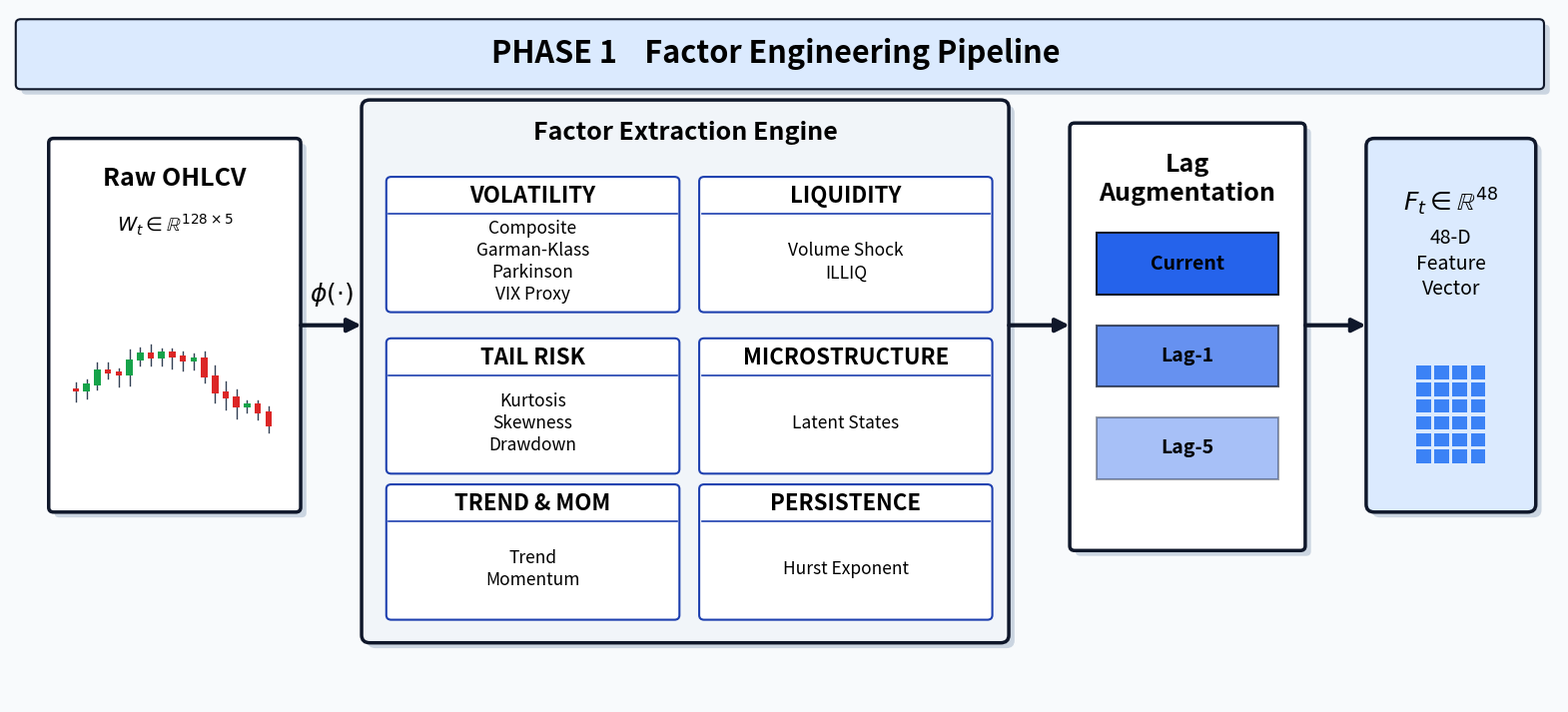

Reproduce this figure in Python. (Note: this script raises an exception after producing the figure.)
import matplotlib
matplotlib.use('Agg')
import matplotlib.pyplot as plt
from matplotlib.patches import FancyBboxPatch, FancyArrowPatch, Rectangle
import numpy as np, os

# Restrained 4-color palette
N='#0F172A'; A='#1E40AF'; S='#334155'; W='#FFFFFF'; BG='#F8FAFC'
A2='#2563EB'; A3='#3B82F6'; AL='#DBEAFE'; SL='#E2E8F0'; GL='#F1F5F9'

out=r"c:\Users\Harshit Kumar\Downloads\Financial Anomaly Detection Journal Paper Coding Part\Financial-Anomaly-Detection-S-P500-Ensmeble_Model\new_figures_dense"

def bx(ax,x,y,w,h,fc=W,ec=N,lw=2.5,rad=0.06,shadow=False):
    if shadow:
        ax.add_patch(FancyBboxPatch((x+0.07,y-0.07),w,h,boxstyle=f"round,pad=0.03,rounding_size={rad}",fc='#CBD5E1',ec='none',zorder=1))
    ax.add_patch(FancyBboxPatch((x,y),w,h,boxstyle=f"round,pad=0.03,rounding_size={rad}",fc=fc,ec=ec,lw=lw,zorder=2))
def ar(ax,x1,y1,x2,y2,c=S,lw=2.5):
    ax.add_patch(FancyArrowPatch((x1,y1),(x2,y2),arrowstyle='-|>',color=c,lw=lw,mutation_scale=20,zorder=3))
def txt(ax,x,y,t,fs=14,c='#000000',fw='normal',ha='center',va='center'):
    ax.text(x,y,t,fontsize=fs,color=c,fontweight=fw,ha=ha,va=va,zorder=5,linespacing=1.3,fontfamily='sans-serif')

fig,ax=plt.subplots(figsize=(20,9),facecolor=BG)
ax.set_xlim(-0.3,18.5); ax.set_ylim(-0.5,8.5); ax.set_facecolor(BG); ax.axis('off')

# ── TITLE ──
bx(ax,-0.2,7.5,18.5,0.85,fc=AL,ec=N,lw=1.5,shadow=True)
txt(ax,9.0,7.93,"PHASE 1    Factor Engineering Pipeline",fs=22,c='#000000',fw='bold')

# ══════ A: RAW DATA ══════
bx(ax,0.2,2.0,3.0,4.8,fc=W,ec=N,lw=2.5,shadow=True)
txt(ax,1.7,6.3,"Raw OHLCV",fs=18,c='#000000',fw='bold') # Increased Header Size
txt(ax,1.7,5.7,r"$W_t \in \mathbb{R}^{128 \times 5}$",fs=14,c='#000000')

# Candlestick chart
np.random.seed(42)
prices=np.cumsum(np.random.randn(20)*0.3)+50
for i in range(len(prices)-1):
    x=0.5+i*0.13
    o,c_=prices[i],prices[i+1]
    o_n=(o-47)/8*3.2+2.3; c_n=(c_-47)/8*3.2+2.3
    h_n=max(o_n,c_n)+np.random.uniform(0.05,0.15)
    l_n=min(o_n,c_n)-np.random.uniform(0.05,0.15)
    col='#16A34A' if c_n>=o_n else '#DC2626'
    ax.plot([x,x],[l_n,h_n],color=S,lw=1.0,zorder=4)
    ax.add_patch(Rectangle((x-0.04,min(o_n,c_n)),0.08,abs(c_n-o_n)+0.02,fc=col,ec='none',zorder=4))

ar(ax,3.2,4.4,4.0,4.4,c=N,lw=3)
txt(ax,3.6,4.8,r"$\phi(\cdot)$",fs=18,c='#000000')

# ══════ B: FACTOR ENGINE ══════
bx(ax,4.0,0.3,7.8,7.0,fc=GL,ec=N,lw=2.5,rad=0.1,shadow=True)
txt(ax,7.9,6.9,"Factor Extraction Engine",fs=18,c='#000000',fw='bold') # Increased Header Size

# 6 category boxes
cats=[
    ("VOLATILITY",  "Composite\nGarman-Klass\nParkinson\nVIX Proxy",        4.3, 4.6),
    ("TAIL RISK",   "Kurtosis\nSkewness\nDrawdown",                         4.3, 2.5),
    ("TREND & MOM", "Trend\nMomentum",                                      4.3, 0.6),
    ("LIQUIDITY",   "Volume Shock\nILLIQ",                                  8.1, 4.6),
    ("MICROSTRUCTURE","Latent States",                                      8.1, 2.5),
    ("PERSISTENCE", "Hurst Exponent",                                       8.1, 0.6),
]
for title,desc,x,y in cats:
    bx(ax,x,y,3.5,1.7,fc=W,ec=A,lw=1.5,rad=0.06)
    txt(ax,x+1.75,y+1.475,title,fs=16,c='#000000',fw='bold') # Increased Header Size
    ax.plot([x, x+3.5], [y+1.25, y+1.25], color=A, lw=1.2, zorder=3)
    txt(ax,x+1.75,y+0.625,desc,fs=12.5,c='#000000',va='center') # Kept layout fix

ar(ax,11.8,4.4,12.6,4.4,c=N,lw=3)

# ══════ C: TEMPORAL AUGMENTATION ══════
bx(ax,12.6,1.5,2.8,5.5,fc=W,ec=N,lw=2.5,shadow=True)
txt(ax,14.0,6.3,"Lag\nAugmentation",fs=18,c='#000000',fw='bold') # Increased Header Size

# Three bold stacked bars
for label,y,alpha in [("Current",4.8,1.0),("Lag-1",3.6,0.7),("Lag-5",2.4,0.4)]:
    ax.add_patch(Rectangle((12.9,y),2.2,0.8,fc=A2,ec=N,alpha=alpha,lw=1.5,zorder=3))
    txt(ax,14.0,y+0.4,label,fs=14,c='#000000',fw='bold')

ar(ax,15.4,4.4,16.2,4.4,c=N,lw=3)

# ══════ D: OUTPUT ══════
bx(ax,16.2,2.0,2.0,4.8,fc=AL,ec=N,lw=2.5,rad=0.1,shadow=True)
txt(ax,17.2,6.0,r"$F_t \in \mathbb{R}^{48}$",fs=18,c='#000000',fw='bold')
txt(ax,17.2,5.2,"48-D\nFeature\nVector",fs=14,c='#000000')

# Simple embedding block 
for r in range(6):
    for c_ in range(4):
        ax.add_patch(Rectangle((16.78 + c_*0.22, 2.6 + r*0.22), 0.18, 0.18, fc=A3, ec='none', zorder=4))

plt.savefig(os.path.join(out,'phase1_architecture.png'),dpi=400,bbox_inches='tight',facecolor=BG)
plt.close()
print("Done Phase 1 blue themed larger headings")
